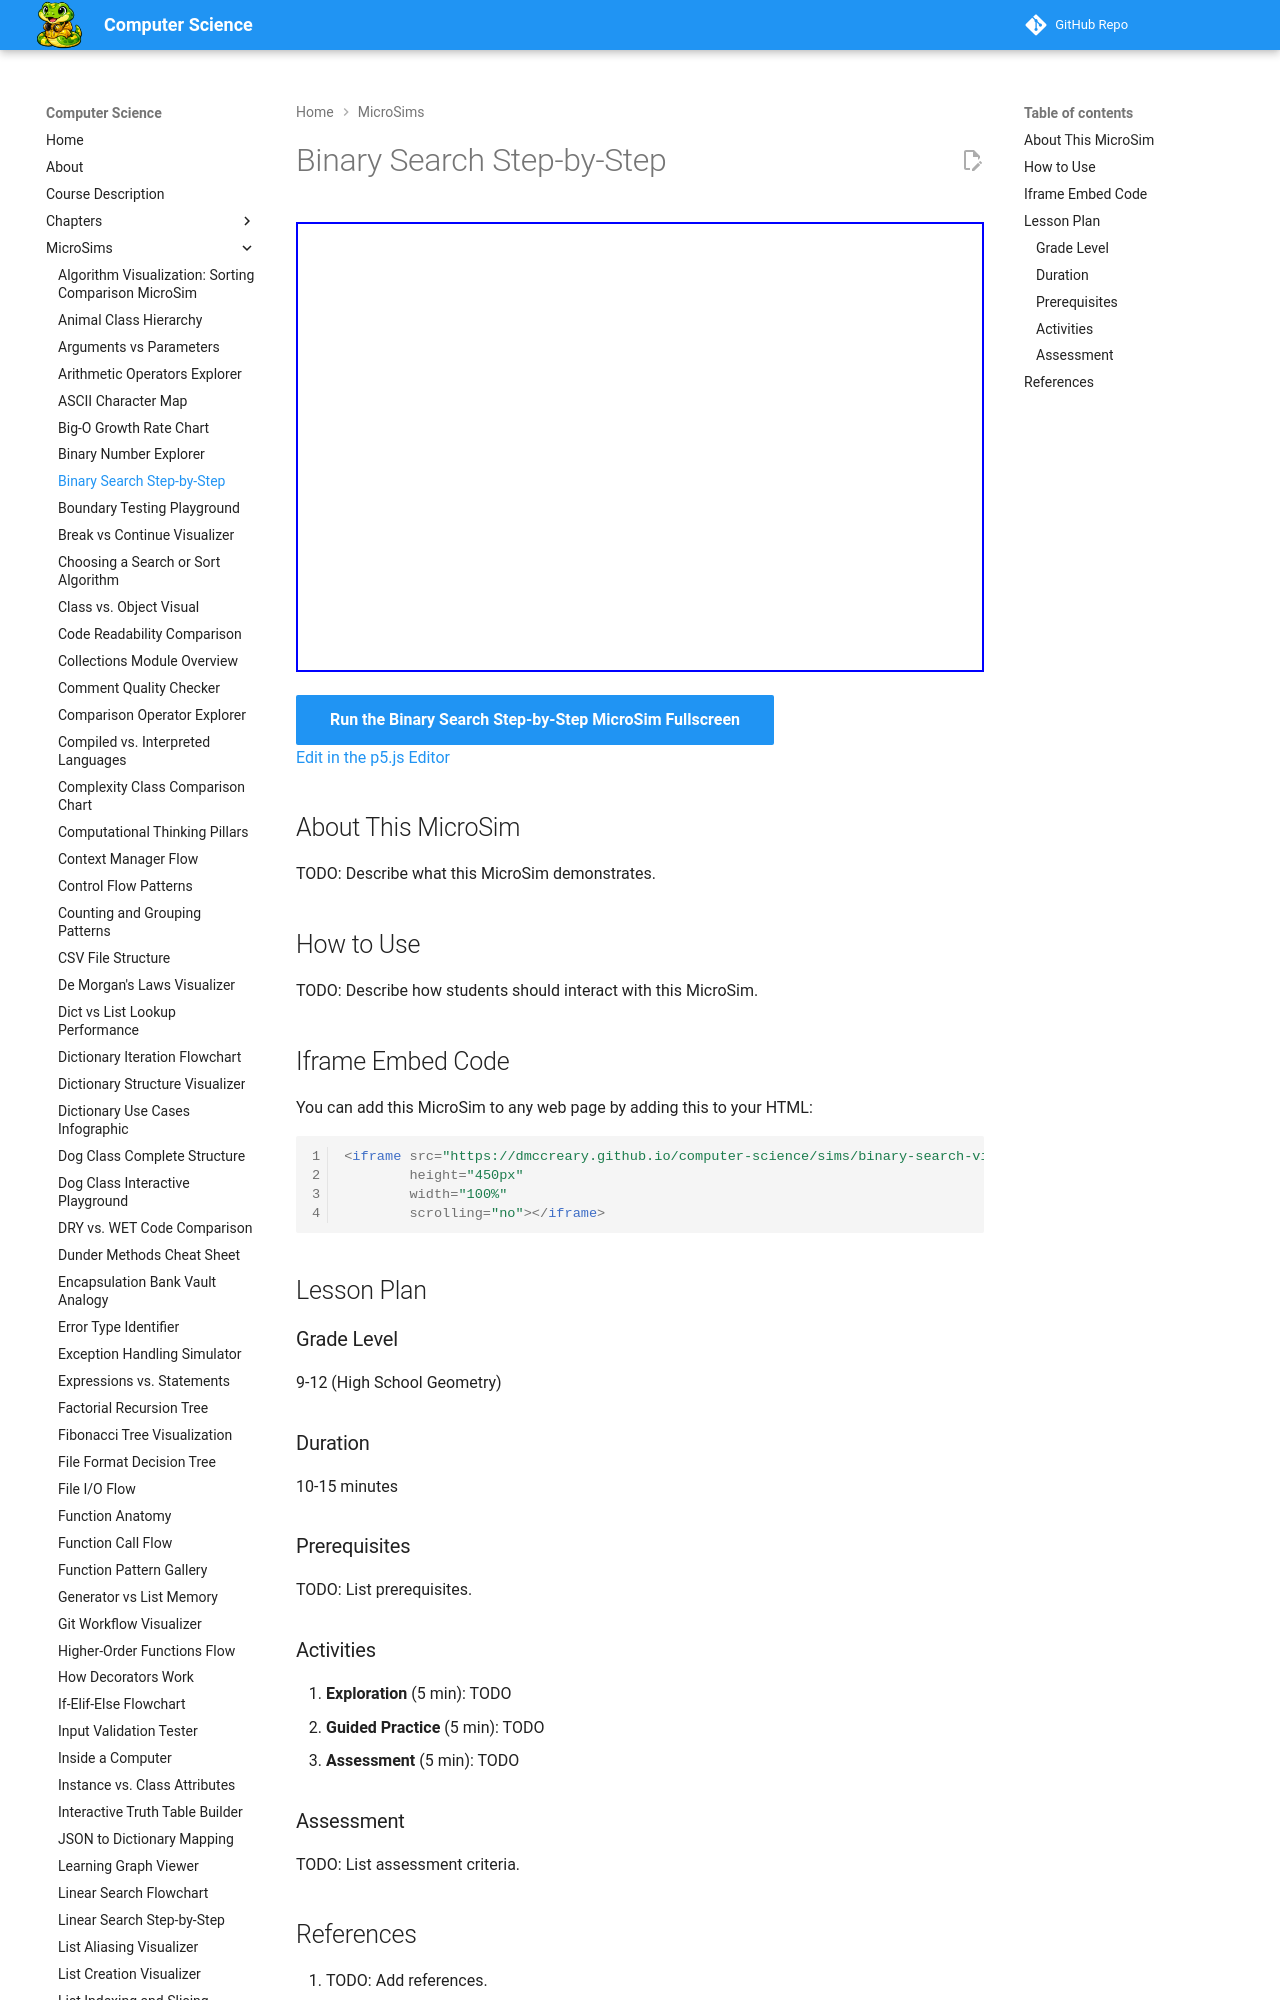

repository: dmccreary/computer-science · page: sims/binary-search-visualization/index.html · generator: mkdocs

---
title: Binary Search Step-by-Step
description: Interactive p5.js MicroSim for binary search step-by-step.
image: /sims/binary-search-visualization/binary-search-visualization.png
og:image: /sims/binary-search-visualization/binary-search-visualization.png
twitter:image: /sims/binary-search-visualization/binary-search-visualization.png
social:
   cards: false
quality_score: 0
---

# Binary Search Step-by-Step

<iframe src="main.html" height="450px" width="100%" scrolling="no"></iframe>

[Run the Binary Search Step-by-Step MicroSim Fullscreen](./main.html){ .md-button .md-button--primary }
<br/>
[Edit in the p5.js Editor](https://editor.p5js.org/)
